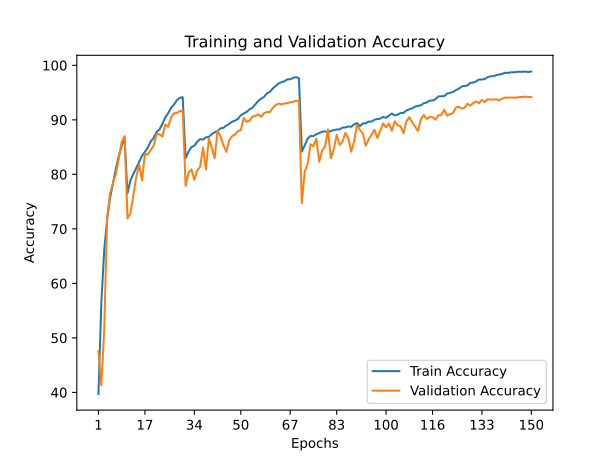

The data file committed next to this chart (first rows):
train_accuracy; train_loss; valid_accuracy; valid_loss
39,7120; 1,6369; 47,5700; 1,4774
56,4320; 1,2136; 41,3300; 2,1083
66,2420; 0,9494; 51,6800; 1,5439
71,7580; 0,7979; 72,1700; 0,8389
75,6860; 0,7001; 76,4700; 0,6994
78,3900; 0,6169; 78,3900; 0,6489
81,0500; 0,5426; 80,0400; 0,5964
83,3620; 0,4776; 82,8900; 0,5229
85,2460; 0,4270; 85,8400; 0,4195
86,6320; 0,3911; 87,0000; 0,3928
76,5400; 0,6662; 71,9200; 0,8231
78,8780; 0,6044; 72,8600; 0,8626
80,0900; 0,5728; 76,0700; 0,6984
81,1420; 0,5376; 79,4500; 0,6130
82,2720; 0,5069; 81,8000; 0,5277
83,3780; 0,4792; 78,8700; 0,5914
84,1160; 0,4625; 83,8100; 0,4683
84,9420; 0,4315; 83,6600; 0,4910
86,0360; 0,4090; 84,4800; 0,4648
86,6940; 0,3840; 85,2700; 0,4325
87,7540; 0,3550; 87,3800; 0,3778
88,2280; 0,3401; 87,3700; 0,3825
89,2460; 0,3098; 86,9300; 0,3821
90,4700; 0,2769; 89,1400; 0,3440
91,2260; 0,2558; 88,7100; 0,3361
92,1880; 0,2284; 90,4800; 0,2894
92,7980; 0,2088; 91,2000; 0,2789
93,6000; 0,1882; 91,2700; 0,2552
94,0340; 0,1759; 91,6000; 0,2480
94,1560; 0,1718; 91,7000; 0,2547
82,9820; 0,4944; 77,8800; 0,6996
84,1460; 0,4563; 80,2900; 0,5900
84,9880; 0,4328; 80,9100; 0,5565
85,2340; 0,4318; 79,0100; 0,6536
85,9820; 0,4060; 80,7100; 0,5679
86,4580; 0,3933; 81,3900; 0,5716
86,3660; 0,3968; 84,9200; 0,4431
86,7780; 0,3801; 80,8900; 0,6083
86,8840; 0,3825; 86,6100; 0,4008
87,3880; 0,3647; 84,8600; 0,4779
87,7020; 0,3593; 82,9700; 0,5083
87,9340; 0,3514; 88,0300; 0,3424
88,4400; 0,3337; 86,9900; 0,3931
88,5260; 0,3287; 85,3900; 0,4389
88,9460; 0,3214; 84,1200; 0,4942
89,2560; 0,3138; 86,2300; 0,4109
89,6560; 0,3042; 87,0100; 0,4092
89,8560; 0,2939; 87,3100; 0,3871
90,1680; 0,2830; 87,9200; 0,3724
90,8120; 0,2652; 88,1300; 0,3556
91,1760; 0,2541; 90,3500; 0,3014
91,4360; 0,2450; 89,6400; 0,3146
91,9220; 0,2360; 89,8500; 0,2991
92,2140; 0,2249; 90,5900; 0,2730
92,8400; 0,2065; 90,7200; 0,2811
93,4640; 0,1905; 91,0100; 0,2706
93,8800; 0,1783; 90,5700; 0,2869
94,2120; 0,1691; 91,2300; 0,3003
94,8700; 0,1515; 91,4500; 0,2811
95,1280; 0,1399; 91,4100; 0,2874
... 90 more rows
